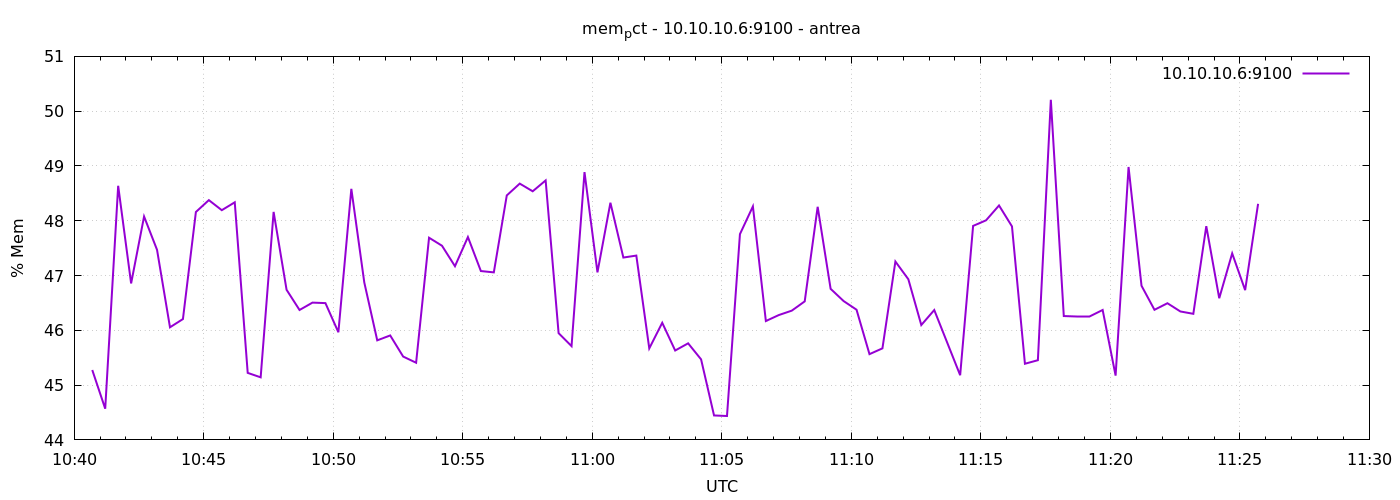

Data behind this chart, as committed beside it:
1777113642	45.275737036094945
1777113672	44.57
1777113702	48.64
1777113732	46.86
1777113762	48.08
1777113792	47.47
1777113822	46.06
1777113852	46.21
1777113882	48.16
1777113912	48.38
1777113942	48.19
1777113972	48.34
1777114002	45.22
1777114032	45.14
1777114062	48.16
1777114092	46.74
1777114122	46.37
1777114152	46.51
1777114182	46.5
1777114212	45.96
1777114242	48.58
1777114272	46.87
1777114302	45.82
1777114332	45.91
1777114362	45.52
1777114392	45.41
1777114422	47.69
1777114452	47.54
1777114482	47.17
1777114512	47.7
1777114542	47.08
1777114572	47.06
1777114602	48.46
1777114632	48.68
1777114662	48.54
1777114692	48.74
1777114722	45.95
1777114752	45.71
1777114782	48.89
1777114812	47.06
1777114842	48.33
1777114872	47.33
1777114902	47.36
1777114932	45.67
1777114962	46.14
1777114992	45.63
1777115022	45.76
1777115052	45.47
1777115082	44.45
1777115112	44.44
1777115142	47.76
1777115172	48.26
1777115202	46.17
1777115232	46.28
1777115262	46.36
1777115292	46.53
1777115322	48.25
1777115352	46.76
1777115382	46.53
1777115412	46.38
1777115442	45.57
... 30 more rows
